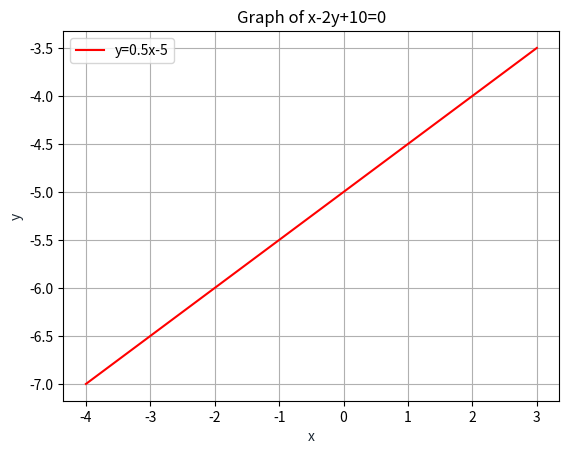

Generate this figure with matplotlib:
#Python libraries for math and graphics
import numpy as np
import matplotlib.pyplot as plt
from numpy import linalg as LA
def line_gen(A,B):
   len =10
   dim = A.shape[0]
   x_AB = np.zeros((dim,len))
   lam_1 = np.linspace(0,1,len)
   for i in range(len):
     temp1 = A + lam_1[i]*(B-A)
     x_AB[:,i]= temp1.T
   return x_AB

#input values
p=np.array(([-4,3]))
m=1/2

x = np.linspace(-4,3,100)
y = 0.5*x-5
plt.plot(x, y, '-r', label='y=0.5x-5')
vert_labels = ['x-2y+10']
plt.title('Graph of x-2y+10=0')
plt.xlabel('x', color='#1C2833')
plt.ylabel('y', color='#1C2833')
plt.legend(loc='upper left')
plt.grid()
plt.show()
